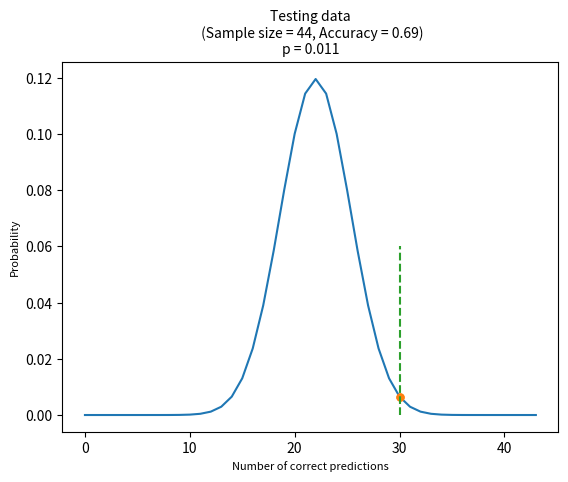

Recreate this plot in Python.
# -*- coding: utf-8 -*-
"""
Created on Sun Nov 10 12:39:48 2019
This script is used to perform binomial test for classification performances, e.g., accuracy, sensitivity, specificity.
[redacted]
"""
from scipy.special import comb
import matplotlib
import matplotlib.pyplot as plt
import numpy as np


plt.rcParams['savefig.dpi'] = 600 #图片像素
# plt.rcParams['figure.dpi'] = 600 #分辨率

n =  140
k = 119
p1 = 0.5
p2 = 0.5

def lc_binomialtest(n, k, p1, p2):
    sum_prob = 0
    prob = []
    randk = 0
    for i in range(k):
    	sum_prob += comb(n,i) * pow(p1,i) * pow(p2, (n-i))
    	if (sum_prob >= 0.95) and (not randk):
    		randk = i+1
    		print(f'sum_prob in {randk} is {sum_prob}')

    p = 1 - sum_prob if sum_prob <=1 else 0

    for i in range(n):
    	prob.append(comb(n,i) * pow(p1,i) * pow(p2,(n-i)))

    return p, sum_prob, prob, randk

def lc_plot(prob, k, p, titlename):
    plt.plot(prob)
    if p < 0.001:
        plt.title(titlename + f'\np < 0.001',fontsize=10)
    else:
        plt.title(titlename + '\n' + 'p = ' + '%.3f' %p, fontsize=10)

    plt.plot([k,k],[prob[k],prob[k]],'.', markersize=10)
    plt.plot([k,k],[0,0.06],'--', markersize=15)
    # plt.title(titlename,fontsize=10)
    plt.xlabel('Number of correct predictions',fontsize=8)
    plt.ylabel('Probability', fontsize=8)
    plt.show()


if __name__ ==  "__main__":
    n = 44
    acc = 0.69
    k = np.int32(n * acc)
    print(k)
    p, sum_prob, prob, randk = lc_binomialtest(n, k, 0.5, 0.5)
    print(p)
    lc_plot(prob, k, p, titlename = f'Testing data\n (Sample size = {n}, Accuracy = {acc})')


    # plt.subplots_adjust(left=None, bottom=None, right=None, top=None,
    #                     wspace=0.5, hspace=0.5)
    
    # p1, p2 = 0.5, 0.5

    # n, k = 149, 119 
    # p, sum_prob, prob, randk = lc_binomialtest(140, 119, p1, p2)
    # plt.subplot(2, 5, 1)
    # lc_plot(prob, k, p, titlename = f'Training set (n = 149)')

    # n, k = 61, 49
    # p, sum_prob, prob, randk = lc_binomialtest(n, k, p1, p2)
    # plt.subplot(2, 5, 2)
    # lc_plot(prob, k, p, titlename = f'Test set (n = 61)')

    # n, k = 6, 4
    # p, sum_prob, prob, randk = lc_binomialtest(n, k, p1, p2)
    # plt.subplot(2, 5, 3)
    # lc_plot(prob, k, p, titlename = f'GE (n = 6)')

    # n, k = 24, 18
    # p, sum_prob, prob, randk = lc_binomialtest(n, k, p1, p2)
    # plt.subplot(2, 5, 4)
    # lc_plot(prob, k, p, titlename = f'Philips (n = 24)')

    # n, k = 11, 10
    # p, sum_prob, prob, randk = lc_binomialtest(n, k, p1, p2)
    # plt.subplot(2, 5, 5)
    # lc_plot(prob, k, p, titlename = f'Siemens (n = 11)')

    # n, k = 20,16 
    # p, sum_prob, prob, randk = lc_binomialtest(n, k, p1, p2)
    # plt.subplot(2, 5, 6)
    # lc_plot(prob, k, p, titlename = f'Toshiba (n = 20)')

    # n, k = 4, 3
    # p, sum_prob, prob, randk = lc_binomialtest(n, k, p1, p2)
    # plt.subplot(2, 5, 7)
    # lc_plot(prob, k, p, titlename = f'1 mm (n = 4)')

    # n, k = 3, 2
    # p, sum_prob, prob, randk = lc_binomialtest(n, k, p1, p2)
    # plt.subplot(2, 5, 8)
    # lc_plot(prob, k, p, titlename = f'2 mm (n = 3)')

    # n, k = 21, 15
    # p, sum_prob, prob, randk = lc_binomialtest(n, k, p1, p2)
    # plt.subplot(2, 5, 9)
    # lc_plot(prob, k, p, titlename = f'5 mm (n = 21)')

    # n, k = 33, 28
    # p, sum_prob, prob, randk = lc_binomialtest(n, k, p1, p2)
    # plt.subplot(2, 5, 10)
    # lc_plot(prob, k, p, titlename = f'8 mm (n = 33)')
    
    # plt.savefig(r'D:\workstation_b\Fundation\stat_test.tif', dpi=1200, bbox_inches='tight')
    # plt.show()
